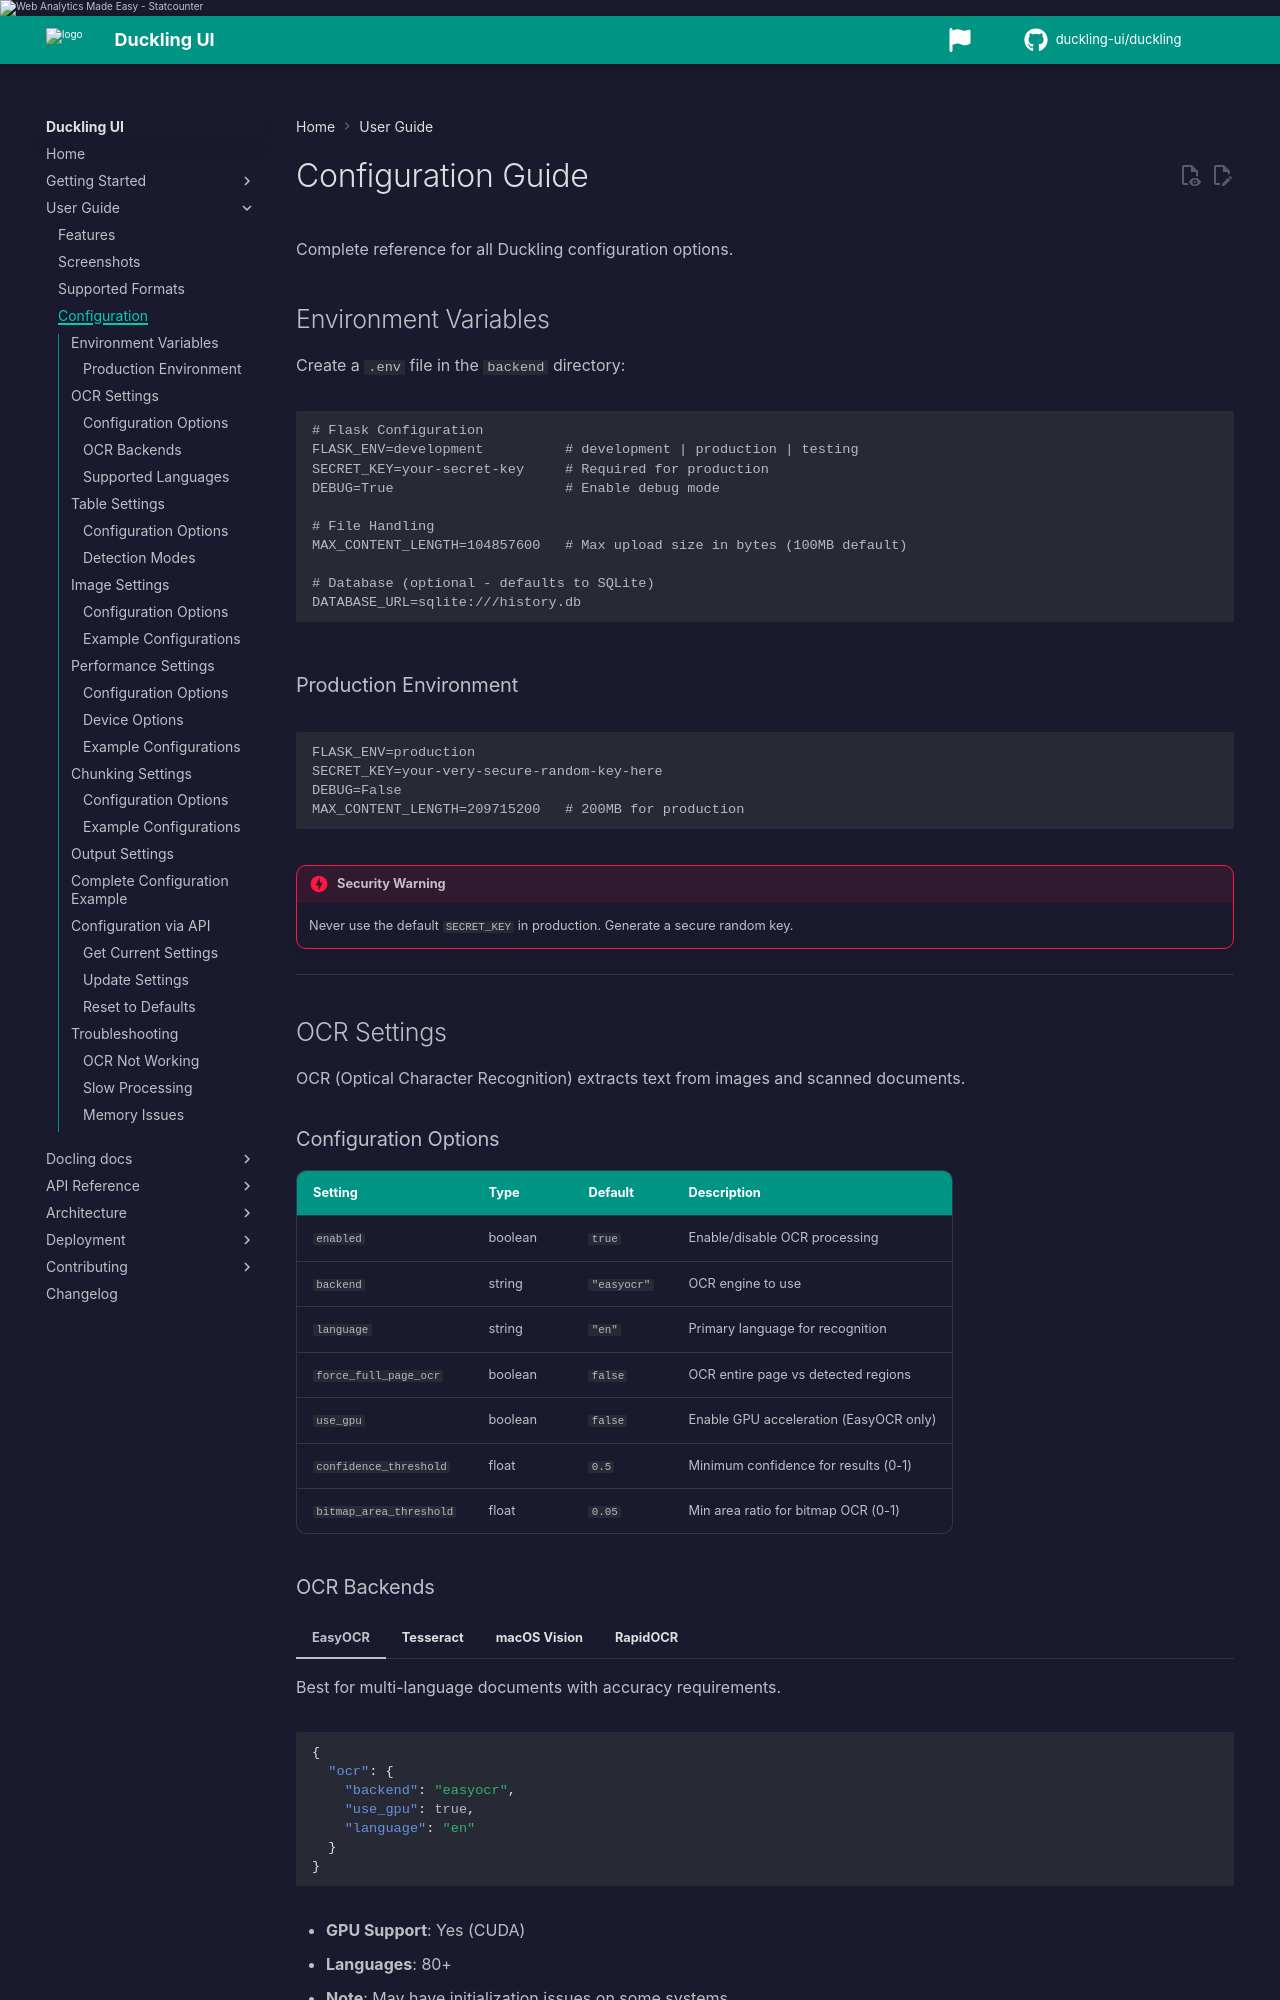

repository: duckling-ui/duckling · page: 0.0.14-doclang-beta.4/user-guide/configuration/index.html · generator: mkdocs

# Configuration Guide

Complete reference for all Duckling configuration options.

## Environment Variables

Create a `.env` file in the `backend` directory:

```env
# Flask Configuration
FLASK_ENV=development          # development | production | testing
SECRET_KEY=your-secret-key     # Required for production
DEBUG=True                     # Enable debug mode

# File Handling
MAX_CONTENT_LENGTH=104857600   # Max upload size in bytes (100MB default)

# Database (optional - defaults to SQLite)
DATABASE_URL=sqlite:///history.db
```

### Production Environment

```env
FLASK_ENV=production
SECRET_KEY=your-very-secure-random-key-here
DEBUG=False
MAX_CONTENT_LENGTH=209715200   # 200MB for production
```

!!! danger "Security Warning"
    Never use the default `SECRET_KEY` in production. Generate a secure random key.

---

## OCR Settings

OCR (Optical Character Recognition) extracts text from images and scanned documents.

### Configuration Options

| Setting | Type | Default | Description |
|---------|------|---------|-------------|
| `enabled` | boolean | `true` | Enable/disable OCR processing |
| `backend` | string | `"easyocr"` | OCR engine to use |
| `language` | string | `"en"` | Primary language for recognition |
| `mode` | string | `"default"` | Docling `OcrMode`: `default`, `full_page`, `layout_regions`, `pdf_aware_layout_regions` |
| `scale` | float | `3.0` | Render scale before OCR (72 DPI × scale) |
| `force_full_page_ocr` | boolean | `false` | Deprecated shim: when `true`, forces `mode=full_page` |
| `use_gpu` | boolean | `false` | Enable GPU acceleration (EasyOCR only) |
| `confidence_threshold` | float | `0.5` | Minimum confidence for results (0-1) |
